Run: headless pygame with SDL's dummy video driver; simulated clock (each Clock.tick advances the game by its frame time, no real sleeping); random seed 0; keys injected as events and as key.get_pressed() state; mouse plan: one left click at the window centre at the start of phase 2, then a move to the lower-right quarter at the start of phase 3.
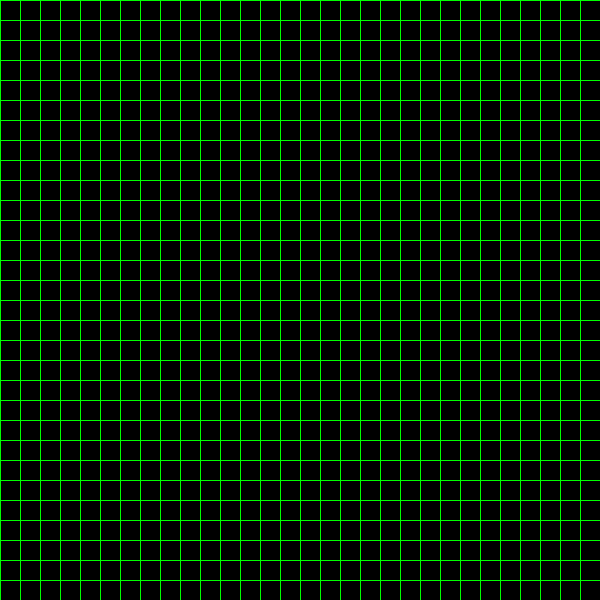
Frame 1 of 4 · flips 1–60 · no input
Frame 2 of 4 · flips 61–180 · clicked the window centre · tapped SPACE, RETURN · held RIGHT (→), D · screen unchanged from frame 1, image omitted
Frame 3 of 4 · flips 181–300 · moved the mouse to the lower-right quarter · held DOWN (↓), S · screen unchanged from frame 2, image omitted
Frame 4 of 4 · flips 301–420 · held LEFT (←), A, UP (↑), W · screen unchanged from frame 3, image omitted

The pygame program that drew these frames:

import sys
import pygame

class Grid:

    def __init__(self, dimension, size):
        self.structure = {}
        self.dimension = dimension
        self.size = size
        for x in range(0, dimension, size): # optimize: use a single loop
            for y in range(0, dimension, size):
                self.structure[f"{x//size}:{y//size}"] = 0 # zero for empty: 1 occupied


class Main:
    def __init__(self):
        self.SCREEN_SIZE = (600, 600)
        self.screen = pygame.display.set_mode(self.SCREEN_SIZE, 0, 32)
        self.clock = pygame.time.Clock()
        self.grid = Grid(self.SCREEN_SIZE[0], 20)
        self.left_click = False
        self.right_click = False
        self.click = False
        self.start = None
        self.goal = None
    
    def draw_grid(self):

        for x in range(0, self.SCREEN_SIZE[0], self.grid.size):
            pygame.draw.line(self.screen, (0, 255, 0), (x, 0), (x, self.SCREEN_SIZE[1]))
            pygame.draw.line(self.screen, (0, 255, 0), (0, x), (self.SCREEN_SIZE[0], x))

    def create_obstacle(self):
        # get mouse position
        mouse_pos = pygame.mouse.get_pos()
        x = mouse_pos[0] // self.grid.size
        y = mouse_pos[1] // self.grid.size
        key = f"{x}:{y}"
        # show 
        if self.left_click: # ordinary obstacle
            try:
                print(self.grid.structure[key])
            except KeyError:
                print(mouse_pos)
                x = mouse_pos[0] // self.grid.size
                y = mouse_pos[1] // self.grid.size
                print(x, y)
            if self.grid.structure[key] == 0:
                self.grid.structure[key] = 1 # occupied
                pygame.draw.rect(self.screen, (255, 0, 0), pygame.Rect(x * self.grid.size, y * self.grid.size, self.grid.size, self.grid.size))
        if self.right_click: # start or goal
            if self.start == None:
                if self.grid.structure[key] == 0:
                    self.grid.structure[key] = 's'
                    self.start = True
                    pygame.draw.rect(self.screen, (0, 0, 255), pygame.Rect(x * self.grid.size, y * self.grid.size, self.grid.size, self.grid.size))
            else:
                if self.grid.structure[key] == 0 and self.goal == None:
                    self.grid.structure[key] = 'g'
                    self.goal = True
                    pygame.draw.rect(self.screen, (0, 255, 0), pygame.Rect(x * self.grid.size, y * self.grid.size, self.grid.size, self.grid.size))

    def update(self):
        
        while True:

            for event in pygame.event.get():
                if event.type == pygame.QUIT:
                    pygame.quit()
                    sys.exit()
                if event.type == pygame.MOUSEBUTTONDOWN:
                    self.click = True
                    if event.button == 1:
                        self.left_click = True
                    if event.button == 3:
                        self.right_click = True
                
                if event.type == pygame.MOUSEBUTTONUP:
                    self.click = False
                    if event.button == 1:
                        self.left_click = False
                    if event.button == 3:
                        self.right_click = False
                
            if self.click:
                self.create_obstacle()

            self.draw_grid()
            pygame.display.update()
            self.clock.tick(60)


game = Main()

game.update()
